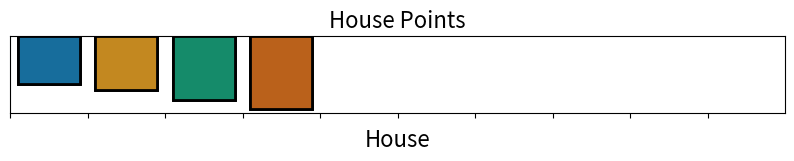

Recreate this plot in Python. (Note: this script raises an exception after producing the figure.)
import matplotlib.pyplot as plt

# Use this to make sure the images fit in the Jupiter Notebook
# %matplotlib inline

# Matplotlib was designed before pandas
# Seaborn is an improvement on matplotlib and is built on
# this library

import seaborn as sns

# Sets the width of the bars on teh bargraph
sns.set_context(rc = {'patch.linewidth' : 2})

# Display the color pallete
sns.palplot(sns.color_palette())
sns.set_palette('colorblind')

# House names and points
house_names = ['Gryffindor', 'Hufflepuff', 'Ravenclaw', 'Slytherin']
house_points = [312, 352, 412, 472]

# Renders a bar graph
graph = sns.barplot(x = house_names, y = house_points,
                    color = 'r', edgecolor = 'k')
# graph.figure.savefig('house_points.png')
plt.show()

# Renders a bar graph
graph = sns.barplot(x = house_names, y = house_points,
                    palette = 'colorblind', edgecolor = 'k')

# Set the title and labels
graph.set_title('House Points', size = 16)
graph.set_xlabel('House', size = 16)
graph.set_ylabel('Points', size = 16)

# Angle of the names on the bar graph
graph.set_xticklabels(house_names, rotation = -45)
plt.show()
